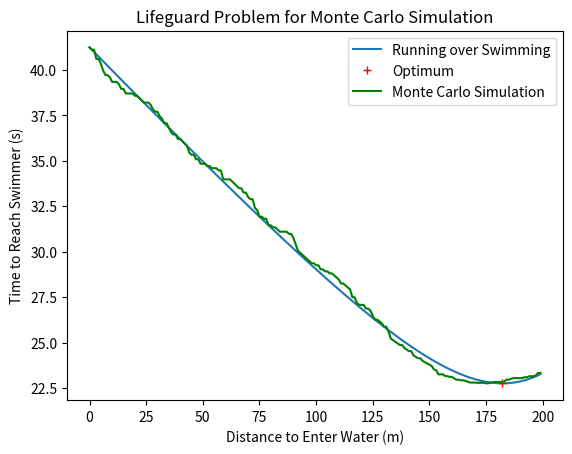

This chart was generated by the following Python code:
#!/usr/bin/env python3
# -*- coding: utf-8 -*-
"""
Created on Tuesday 12 January 2021.

@author: h. [email redacted]

References:
https://www.youtube.com/watch?v=et4tLWaINFY&ab_channel=purdueMET

"""
#------------------------------------------------------------------------------#
#------------------------------------------------------------------------------#
#------------------------------------------------------------------------------#
# Libraries.
import matplotlib.pyplot as plt
import math
import random
#------------------------------------------------------------------------------#
#------------------------------------------------------------------------------#
#------------------------------------------------------------------------------#
def obj_fnc():
    """
    """
    to_plot = []

    for x in list(range(0,200)):
        time_trav = (x/15) + ((math.sqrt(2500+((200-x)*(200-x))))/5)
        to_plot.append(time_trav)

        enter_water = to_plot.index(min(to_plot))

    print('HARDCODED ABSOLUTE VALUES:')
    print(f'The Lifeguard should enter the water at {enter_water}m down shore.')
    print(f'The Lifeguard will reach the swimmer in {min(to_plot):.2f}sec.')
    return to_plot, enter_water
#------------------------------------------------------------------------------#
#------------------------------------------------------------------------------#
#------------------------------------------------------------------------------#
def monte_carlo_sim():
    """
    """
    rand_list = []
    sorted_rand_plot = []

    for i in range(0, 200):
        n = random.randint(0,200)
        rand_list.append(n)

    sorted_rand_list = sorted(rand_list)

    for x in sorted_rand_list:
        time_trav = (x/15) + ((math.sqrt(2500+((200-x)*(200-x))))/5)
        sorted_rand_plot.append(time_trav)

        sim_enter_water = sorted_rand_plot.index(min(sorted_rand_plot))

    print('\nMONTE-CARLO SIMULATED VALUES:')
    print(f'The Lifeguard should enter the water at {sim_enter_water}m down shore.')
    print(f'The Lifeguard will reach the swimmer in {min(sorted_rand_plot):.2f}sec.')

    return sorted_rand_plot, sim_enter_water
#------------------------------------------------------------------------------#
#------------------------------------------------------------------------------#
#------------------------------------------------------------------------------#
def plot_sim():
    """
    """
    data = obj_fnc()

    MCS = monte_carlo_sim()

    plt.plot(data[0], label='Running over Swimming')
    plt.plot(data[1], min(data[0]), 'r+', label='Optimum')
    plt.plot(MCS[0], 'g', label='Monte Carlo Simulation')

    plt.title('Lifeguard Problem for Monte Carlo Simulation')
    plt.xlabel('Distance to Enter Water (m)')
    plt.ylabel('Time to Reach Swimmer (s)')
    plt.legend()

    plt.show()
#------------------------------------------------------------------------------#
#------------------------------------------------------------------------------#
#------------------------------------------------------------------------------#
if __name__ == '__main__':
    """ What does this do?
    """
    plot_sim()
#------------------------------------------------------------------------------#
#------------------------------------------------------------------------------#
#------------------------------------------------------------------------------#
#------------------------------------------------------------------------------#
#------------------------------------------------------------------------------#
